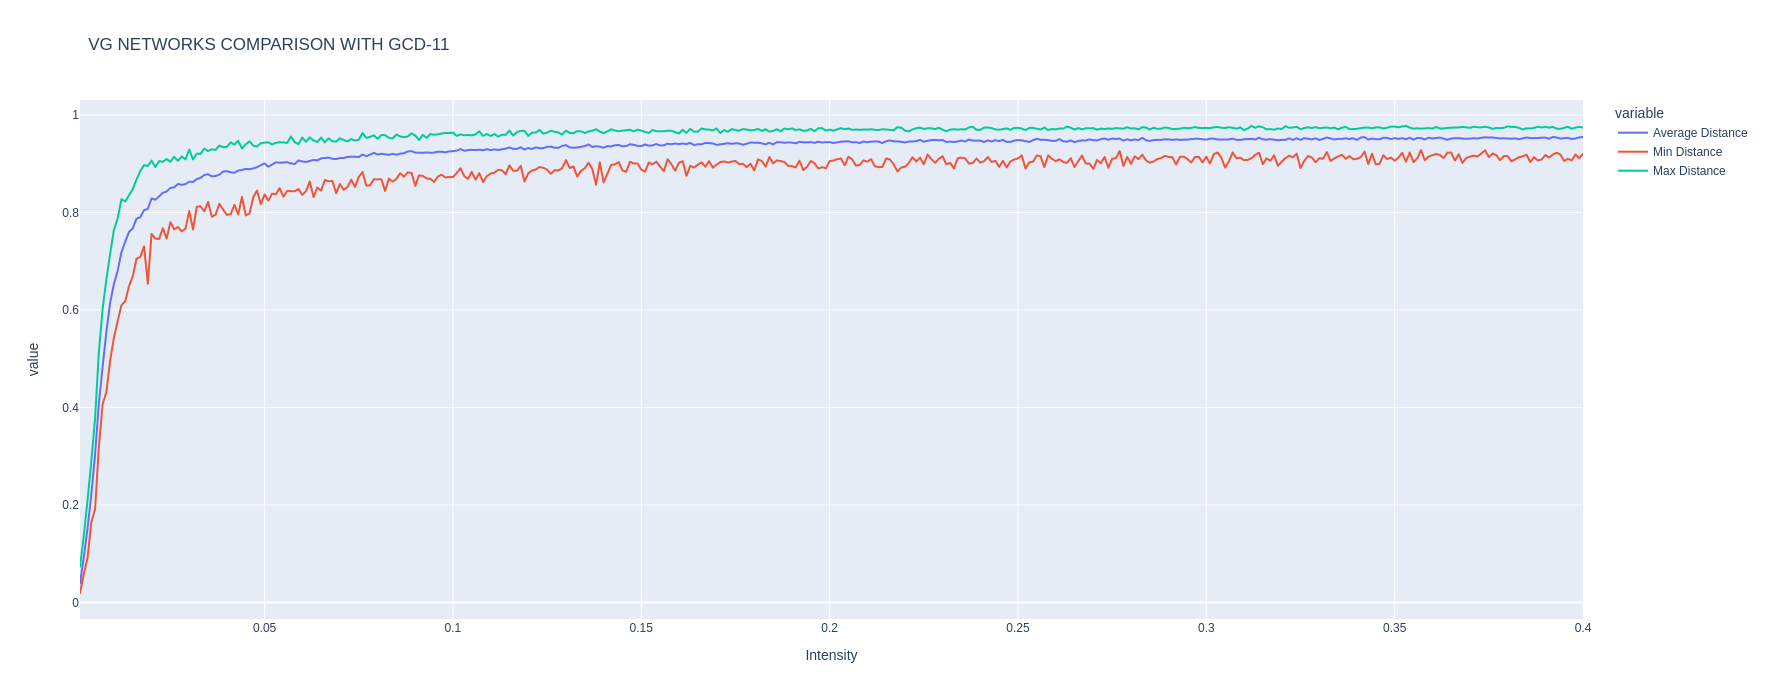

The file beside this chart, header and first rows:
Intensity, Average Distance, Min Distance, Max Distance
0.001, 0.03956, 0.01929, 0.07349
0.002, 0.09212, 0.05781, 0.1361
0.003, 0.1517, 0.09127, 0.2098
0.004, 0.221, 0.1646, 0.2885
0.005, 0.3029, 0.1912, 0.3778
0.006, 0.4078, 0.3179, 0.5126
0.007, 0.4834, 0.4065, 0.6019
0.008, 0.555, 0.4315, 0.6626
0.009, 0.6151, 0.4965, 0.7152
0.01, 0.653, 0.5427, 0.7638
0.011, 0.6801, 0.5773, 0.7878
0.012, 0.7182, 0.6096, 0.8273
0.013, 0.7398, 0.6177, 0.8226
0.014, 0.7599, 0.6486, 0.835
0.015, 0.7672, 0.6689, 0.8478
0.016, 0.7874, 0.705, 0.8674
0.017, 0.7903, 0.7087, 0.8848
0.018, 0.8048, 0.7303, 0.8971
0.019, 0.8072, 0.6538, 0.8954
0.02, 0.8289, 0.7559, 0.9063
0.021, 0.8259, 0.7466, 0.8933
0.022, 0.8332, 0.7455, 0.9052
0.023, 0.8402, 0.7675, 0.9038
0.024, 0.843, 0.7461, 0.9096
0.025, 0.8502, 0.7801, 0.904
0.026, 0.8515, 0.7652, 0.9141
0.027, 0.8585, 0.7703, 0.9059
0.028, 0.8567, 0.7611, 0.9148
0.029, 0.8581, 0.7667, 0.9089
0.03, 0.8631, 0.8029, 0.9289
0.031, 0.8625, 0.7651, 0.9088
0.032, 0.8684, 0.8118, 0.9204
0.033, 0.8709, 0.8123, 0.9203
0.034, 0.8769, 0.8023, 0.9309
0.035, 0.8783, 0.8217, 0.926
0.036, 0.8739, 0.7911, 0.9296
0.037, 0.8748, 0.7954, 0.9284
0.038, 0.8776, 0.8178, 0.9371
0.039, 0.8838, 0.8058, 0.9338
0.04, 0.8846, 0.7949, 0.9345
0.041, 0.8824, 0.7967, 0.9438
0.042, 0.8814, 0.8156, 0.9388
0.043, 0.8859, 0.7959, 0.9472
0.044, 0.8872, 0.8318, 0.9309
0.045, 0.889, 0.794, 0.9397
0.046, 0.8889, 0.7978, 0.9459
0.047, 0.8903, 0.8312, 0.9368
0.048, 0.893, 0.8447, 0.9354
0.049, 0.8969, 0.8168, 0.9421
0.05, 0.9007, 0.837, 0.9431
0.051, 0.8937, 0.8245, 0.9439
0.052, 0.8982, 0.8386, 0.9394
0.053, 0.9029, 0.8373, 0.943
0.054, 0.9021, 0.8499, 0.9439
0.055, 0.9023, 0.8324, 0.9437
0.056, 0.9031, 0.8443, 0.9426
0.057, 0.9006, 0.8436, 0.9558
0.058, 0.8993, 0.8434, 0.9439
0.059, 0.9066, 0.8481, 0.9401
0.06, 0.9045, 0.8359, 0.9536
... 340 more rows
